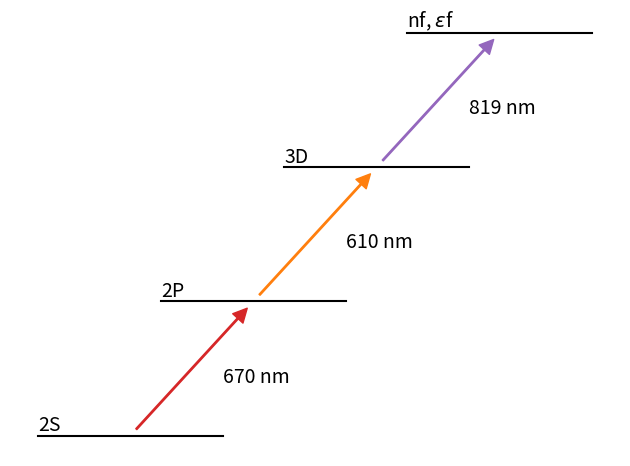

The matplotlib source for this figure: (Note: this script raises an exception after producing the figure.)
# -*- coding: utf-8 -*-
"""
Created on Thu Jun 28 17:32:35 2018

[redacted]
"""

# Energy Level Diagram
# For Static Field Recombination Paper

import os
import numpy as np
import matplotlib.pyplot as plt
# import pandas as pd


def ELevel():
    """Energy level figure showing 2s -> 2p -> 3d -> n/e f"""
    plt.close()
    fig, ax = plt.subplots()
    w = 0.75
    dx = 0.5
    dy = 1
    delta = 0.95
    # 2s
    i = 0
    ax.plot(i*dx + np.array([0, w]), np.array([i, i])*dy, c='k')
    ax.text(i*dx, i*dy, "2S", fontsize=14,
            verticalalignment='bottom', horizontalalignment='left')
    arrowprops = {'width': 1, 'headwidth': 10, 'headlength': 10, 'color': 'C3'}
    rs = (i*dx + w/2, i*dy)
    rf = ((i+1)*dx + w/2, (i+1)*dy)
    dr = ((rf[0] - rs[0])*delta, (rf[1] - rs[1])*delta)
    rsn = (rs[0] + dr[0], rs[1] + dr[1])
    rfn = (rf[0] - dr[0], rf[1] - dr[1])
    ax.annotate("", xy=rsn, xytext=rfn, arrowprops=arrowprops)
    ax.text(i*dx + w, (i+0.4)*dy, "670 nm", fontsize=14)
    # 2p
    i = 1
    ax.plot(i*dx + np.array([0, w]), np.array([i, i])*dy, c='k')
    ax.text(i*dx, i*dy, "2P", fontsize=14,
            verticalalignment='bottom', horizontalalignment='left')
    arrowprops['color'] = 'C1'
    rs = (i*dx + w/2, i*dy)
    rf = ((i+1)*dx + w/2, (i+1)*dy)
    dr = ((rf[0] - rs[0])*delta, (rf[1] - rs[1])*delta)
    rsn = (rs[0] + dr[0], rs[1] + dr[1])
    rfn = (rf[0] - dr[0], rf[1] - dr[1])
    ax.annotate("", xy=rsn, xytext=rfn, arrowprops=arrowprops)
    ax.text(i*dx + w, (i+0.4)*dy, "610 nm", fontsize=14)
    # 3d
    i = 2
    ax.plot(i*dx + np.array([0, w]), np.array([i, i])*dy, c='k')
    ax.text(i*dx, i*dy, "3D", fontsize=14,
            verticalalignment='bottom', horizontalalignment='left')
    arrowprops['color'] = 'C4'
    rs = (i*dx + w/2, i*dy)
    rf = ((i+1)*dx + w/2, (i+1)*dy)
    dr = ((rf[0] - rs[0])*delta, (rf[1] - rs[1])*delta)
    rsn = (rs[0] + dr[0], rs[1] + dr[1])
    rfn = (rf[0] - dr[0], rf[1] - dr[1])
    ax.annotate("", xy=rsn, xytext=rfn, arrowprops=arrowprops)
    ax.text(i*dx + w, (i+0.4)*dy, "819 nm", fontsize=14)
    # n/e f
    i = 3
    ax.plot(i*dx + np.array([0, w]), ((i + np.array([0, 0]))*dy),
            c='k')
    ax.text(i*dx, i*dy, r"nf, $\epsilon$f", fontsize=14,
            verticalalignment='bottom', horizontalalignment='left')
    # beautify
    ax.axis('off')
    fig.tight_layout()
    fig.savefig("ELevel.pdf")
    fig.savefig(os.path.join("..", "Elevel.pdf"))
    return


# main
ELevel()
